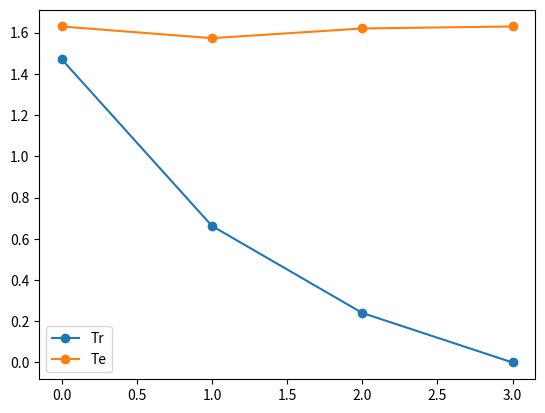

Write the Python code that produced this figure.
# Author: Zhengying Liu
# Creation date: 2021 Oct 14

import numpy as np
import matplotlib.pyplot as plt


def get_Sn(n):
    """Return the list of n! permutations."""
    if n < 0:
        raise ValueError("`n` must be >= 0 but got {}.".format(n))
    elif n == 0:
        return [[]]
    elif n == 1:
        return [[0]]

    res = []
    Sn_1 = get_Sn(n - 1)

    for s in Sn_1:
        for i in range(n - 1, -1, -1):
            s_new = s[:i] + [n - 1] + s[i:]
            res.append(s_new)
    return res


def inv_perm(s):
    """Invert a permutation."""
    s_inv = [None] * len(s)
    for i in range(len(s)):
        s_inv[s[i]] = i
    return s_inv


if __name__ == "__main__":
    n = 4
    Sn = get_Sn(n)
    le = len(Sn)
    Sn_inv = [inv_perm(s) for s in Sn]
    prob = np.random.rand(len(Sn))
    prob = prob / prob.sum()
    Tr = []
    Te = []
    for k in range(n):
        Trk = 0
        Tek = 0
        for d in range(le):
            sd = Sn[d]
            for f in range(le):
                sf = Sn[f]
                sf_inv = Sn_inv[f]
                m = min([sf_inv[sd[x]] for x in range(k + 1)])
                sfm = sf[m]
                Trk += m * prob[d] * prob[f]
                Tek += sfm * prob[d] * prob[f]
        Tr.append(Trk)
        Te.append(Tek)
    print("Tr:", Tr)
    print("Te:", Te)
    print(prob)
    plt.plot(Tr, label="Tr", marker="o")
    plt.plot(Te, label="Te", marker="o")
    plt.legend()
    plt.show()




